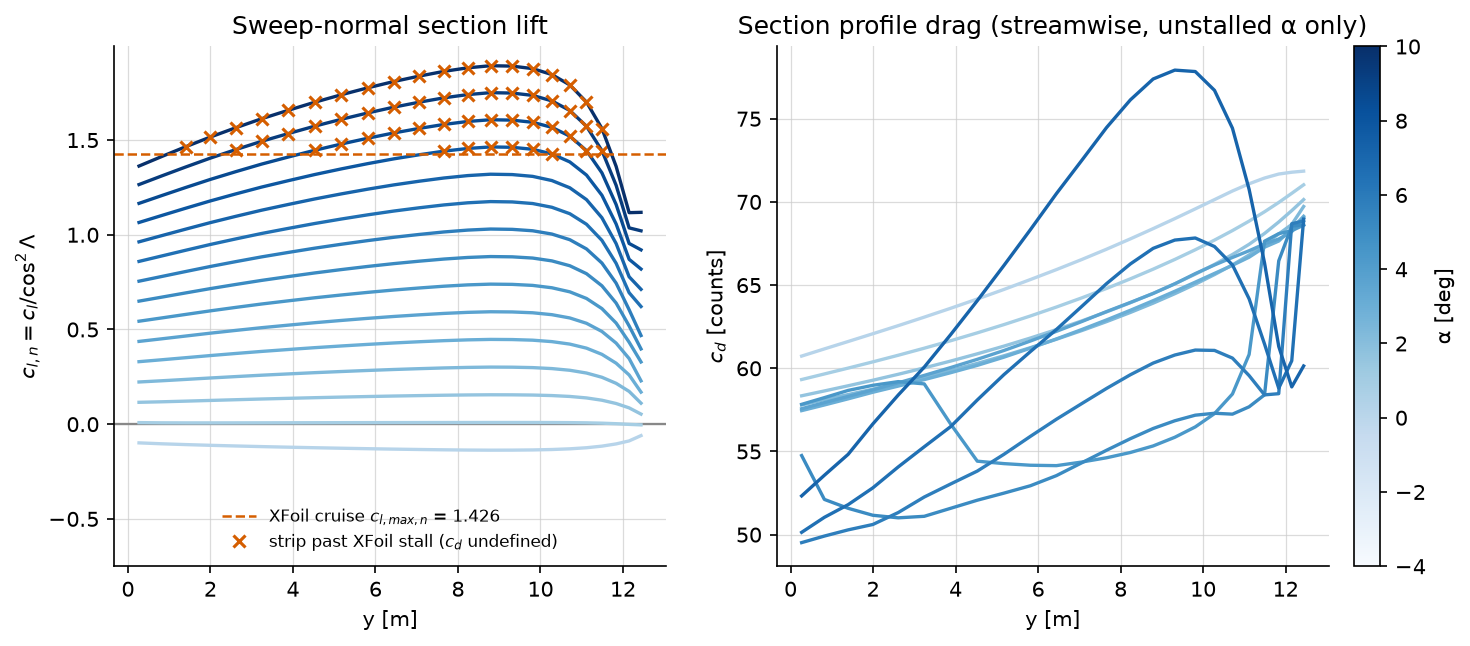

The data file committed next to this chart (first rows):
alpha, y, chord, area, cl, cl_n, cd_n, cd, status
-4.0, 0.2689, 3.737, 2.012, -0.08231, -0.09866, 0.006505, 0.006073, 0
-4.0, 0.8198, 3.637, 2.054, -0.08635, -0.1035, 0.006516, 0.006116, 0
-4.0, 1.396, 3.533, 2.079, -0.08982, -0.1077, 0.006526, 0.006161, 0
-4.0, 1.994, 3.425, 2.085, -0.09303, -0.1115, 0.006534, 0.006208, 0
-4.0, 2.61, 3.314, 2.072, -0.09594, -0.115, 0.006542, 0.006256, 0
-4.0, 3.24, 3.2, 2.04, -0.09873, -0.1183, 0.00655, 0.006307, 0
-4.0, 3.881, 3.084, 1.989, -0.1013, -0.1214, 0.006557, 0.006361, 0
-4.0, 4.526, 2.968, 1.922, -0.1037, -0.1243, 0.006563, 0.006416, 0
-4.0, 5.172, 2.851, 1.839, -0.1059, -0.127, 0.006569, 0.006474, 0
-4.0, 5.813, 2.735, 1.745, -0.108, -0.1294, 0.006575, 0.006533, 0
-4.0, 6.444, 2.621, 1.641, -0.1099, -0.1317, 0.006579, 0.006593, 0
-4.0, 7.061, 2.51, 1.53, -0.1115, -0.1336, 0.006582, 0.006654, 0
-4.0, 7.66, 2.402, 1.416, -0.1129, -0.1353, 0.006585, 0.006716, 0
-4.0, 8.237, 2.297, 1.3, -0.1139, -0.1366, 0.006587, 0.006778, 0
-4.0, 8.789, 2.198, 1.186, -0.1145, -0.1372, 0.006588, 0.006839, 0
-4.0, 9.314, 2.103, 1.075, -0.1143, -0.1369, 0.006588, 0.0069, 0
-4.0, 9.81, 2.013, 0.9696, -0.1134, -0.136, 0.006586, 0.006958, 0
-4.0, 10.28, 1.929, 0.87, -0.1116, -0.1337, 0.006582, 0.007014, 0
-4.0, 10.71, 1.851, 0.7773, -0.1085, -0.1301, 0.006576, 0.007066, 0
-4.0, 11.11, 1.778, 0.692, -0.1037, -0.1243, 0.006563, 0.007109, 0
-4.0, 11.49, 1.71, 0.614, -0.09671, -0.1159, 0.006544, 0.007144, 0
-4.0, 11.83, 1.648, 0.5435, -0.08693, -0.1042, 0.006518, 0.007168, 0
-4.0, 12.15, 1.591, 0.4801, -0.07368, -0.08832, 0.006482, 0.007178, 0
-4.0, 12.44, 1.539, 0.4233, -0.05031, -0.0603, 0.006445, 0.007185, 0
-3.0, 0.2689, 3.737, 2.012, 0.00693, 0.008307, 0.006355, 0.005932, 0
-3.0, 0.8198, 3.637, 2.054, 0.00607, 0.007276, 0.006356, 0.005966, 0
-3.0, 1.396, 3.533, 2.079, 0.00577, 0.006916, 0.006356, 0.006001, 0
-3.0, 1.994, 3.425, 2.085, 0.00574, 0.00688, 0.006357, 0.006039, 0
-3.0, 2.61, 3.314, 2.072, 0.00587, 0.007036, 0.006356, 0.006078, 0
-3.0, 3.24, 3.2, 2.04, 0.00606, 0.007264, 0.006356, 0.006121, 0
-3.0, 3.881, 3.084, 1.989, 0.00626, 0.007504, 0.006356, 0.006166, 0
-3.0, 4.526, 2.968, 1.922, 0.00649, 0.007779, 0.006355, 0.006213, 0
-3.0, 5.172, 2.851, 1.839, 0.00669, 0.008019, 0.006355, 0.006263, 0
-3.0, 5.813, 2.735, 1.745, 0.00689, 0.008259, 0.006355, 0.006314, 0
-3.0, 6.444, 2.621, 1.641, 0.00705, 0.00845, 0.006354, 0.006368, 0
-3.0, 7.061, 2.51, 1.53, 0.00718, 0.008606, 0.006354, 0.006423, 0
-3.0, 7.66, 2.402, 1.416, 0.00732, 0.008774, 0.006354, 0.00648, 0
-3.0, 8.237, 2.297, 1.3, 0.00741, 0.008882, 0.006354, 0.006538, 0
-3.0, 8.789, 2.198, 1.186, 0.00751, 0.009002, 0.006354, 0.006596, 0
-3.0, 9.314, 2.103, 1.075, 0.0075, 0.00899, 0.006354, 0.006654, 0
-3.0, 9.81, 2.013, 0.9696, 0.00745, 0.00893, 0.006354, 0.006712, 0
-3.0, 10.28, 1.929, 0.87, 0.00725, 0.00869, 0.006354, 0.00677, 0
-3.0, 10.71, 1.851, 0.7773, 0.00683, 0.008187, 0.006355, 0.006828, 0
-3.0, 11.11, 1.778, 0.692, 0.00598, 0.007168, 0.006356, 0.006884, 0
-3.0, 11.49, 1.71, 0.614, 0.00446, 0.005346, 0.006359, 0.006941, 0
-3.0, 11.83, 1.648, 0.5435, 0.00212, 0.002541, 0.006363, 0.006997, 0
-3.0, 12.15, 1.591, 0.4801, -0.00085, -0.001019, 0.006368, 0.007052, 0
-3.0, 12.44, 1.539, 0.4233, -0.00307, -0.00368, 0.006371, 0.007103, 0
-2.0, 0.2689, 3.737, 2.012, 0.09637, 0.1155, 0.00625, 0.005835, 0
-2.0, 0.8198, 3.637, 2.054, 0.09864, 0.1182, 0.006247, 0.005864, 0
-2.0, 1.396, 3.533, 2.079, 0.1015, 0.1216, 0.006244, 0.005895, 0
-2.0, 1.994, 3.425, 2.085, 0.1046, 0.1254, 0.00624, 0.005928, 0
-2.0, 2.61, 3.314, 2.072, 0.1077, 0.1292, 0.006237, 0.005964, 0
-2.0, 3.24, 3.2, 2.04, 0.1109, 0.1329, 0.006233, 0.006002, 0
-2.0, 3.881, 3.084, 1.989, 0.1138, 0.1364, 0.00623, 0.006043, 0
-2.0, 4.526, 2.968, 1.922, 0.1167, 0.1399, 0.006226, 0.006087, 0
-2.0, 5.172, 2.851, 1.839, 0.1193, 0.143, 0.006224, 0.006133, 0
-2.0, 5.813, 2.735, 1.745, 0.1218, 0.146, 0.006221, 0.006182, 0
-2.0, 6.444, 2.621, 1.641, 0.124, 0.1486, 0.006219, 0.006232, 0
-2.0, 7.061, 2.51, 1.53, 0.1259, 0.1509, 0.006217, 0.006285, 0
... 300 more rows
